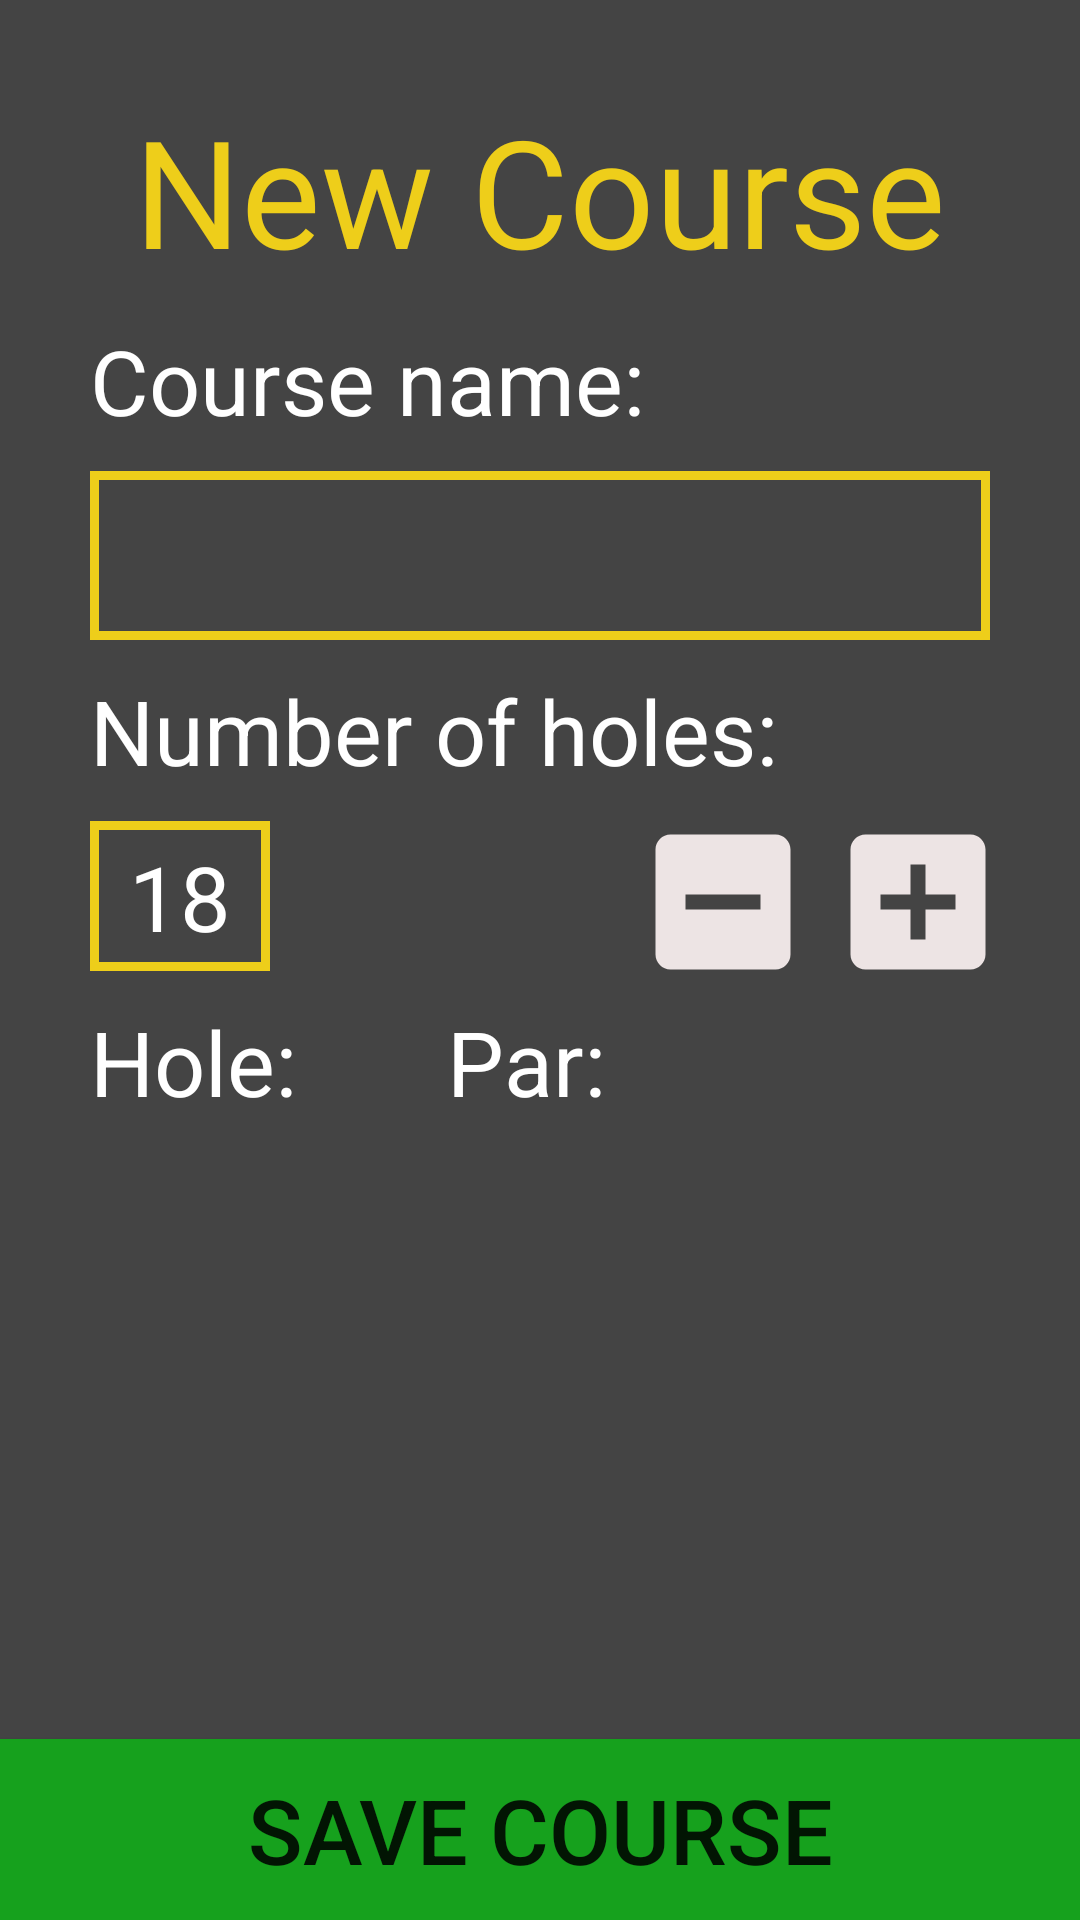

Here is an Android app screen rendered from its layout file. Give the layout XML and the strings, colors and styles it references.
<!-- AndroidManifest.xml: application theme AppTheme -->
<!-- res/layout/activity_new_course.xml -->
<?xml version="1.0" encoding="utf-8"?>
<androidx.constraintlayout.widget.ConstraintLayout xmlns:android="http://schemas.android.com/apk/res/android"
    xmlns:app="http://schemas.android.com/apk/res-auto"
    xmlns:tools="http://schemas.android.com/tools"
    android:layout_width="match_parent"
    android:layout_height="match_parent"
    android:background="@color/colorPrimaryDark"
    tools:context=".ActivityNewCourse">

    <TextView
        android:id="@+id/new_course_txt"
        android:layout_width="0dp"
        android:layout_height="wrap_content"
        android:layout_marginTop="30dp"
        android:text="New Course"
        android:textAlignment="center"
        android:textColor="@color/colorPrimary"
        android:textSize="50sp"
        app:layout_constraintEnd_toEndOf="parent"
        app:layout_constraintStart_toStartOf="parent"
        app:layout_constraintTop_toTopOf="parent" />

    <TextView
        android:id="@+id/course_name_txt"
        android:layout_width="wrap_content"
        android:layout_height="wrap_content"
        android:layout_marginStart="30dp"
        android:layout_marginLeft="30dp"
        android:layout_marginTop="10dp"
        android:text="Course name:"
        android:textColor="@color/colorAccent"
        android:textSize="30sp"
        app:layout_constraintStart_toStartOf="parent"
        app:layout_constraintTop_toBottomOf="@+id/new_course_txt" />

    <EditText
        android:id="@+id/course_name_input"
        android:layout_width="0dp"
        android:layout_height="wrap_content"
        android:layout_marginStart="30dp"
        android:layout_marginLeft="30dp"
        android:layout_marginTop="10dp"
        android:layout_marginEnd="30dp"
        android:layout_marginRight="30dp"
        android:background="@drawable/border_box"
        android:ems="10"
        android:inputType="textCapWords"
        android:padding="8dp"
        android:textAlignment="center"
        android:textColor="@color/colorAccent"
        android:textSize="30sp"
        app:layout_constraintEnd_toEndOf="parent"
        app:layout_constraintStart_toStartOf="parent"
        app:layout_constraintTop_toBottomOf="@+id/course_name_txt" />

    <TextView
        android:id="@+id/number_of_holes_txt"
        android:layout_width="wrap_content"
        android:layout_height="wrap_content"
        android:layout_marginStart="30dp"
        android:layout_marginLeft="30dp"
        android:layout_marginTop="10dp"
        android:text="Number of holes:"
        android:textColor="@color/colorAccent"
        android:textSize="30sp"
        app:layout_constraintStart_toStartOf="parent"
        app:layout_constraintTop_toBottomOf="@+id/course_name_input" />

    <TextView
        android:id="@+id/number_of_holes_number"
        android:layout_width="60dp"
        android:layout_height="50dp"
        android:layout_marginStart="30dp"
        android:layout_marginLeft="30dp"
        android:layout_marginTop="10dp"
        android:background="@drawable/border_box"
        android:ems="10"
        android:inputType="numberSigned"
        android:padding="5dp"
        android:text="18"
        android:textAlignment="center"
        android:textColor="@color/colorAccent"
        android:textSize="30sp"
        app:layout_constraintStart_toStartOf="parent"
        app:layout_constraintTop_toBottomOf="@+id/number_of_holes_txt" />

    <Button
        android:id="@+id/minus_btn"
        android:layout_width="60dp"
        android:layout_height="60dp"
        android:layout_marginTop="7dp"
        android:layout_marginEnd="5dp"
        android:layout_marginRight="5dp"
        android:background="@drawable/ic_minus"
        app:layout_constraintEnd_toStartOf="@+id/plus_btn"
        app:layout_constraintTop_toBottomOf="@+id/number_of_holes_txt" />

    <Button
        android:id="@+id/plus_btn"
        android:layout_width="60dp"
        android:layout_height="60dp"
        android:layout_marginTop="7dp"
        android:layout_marginEnd="24dp"
        android:layout_marginRight="24dp"
        android:background="@drawable/ic_plus"
        app:layout_constraintEnd_toEndOf="parent"
        app:layout_constraintTop_toBottomOf="@+id/number_of_holes_txt" />

    <androidx.recyclerview.widget.RecyclerView
        android:id="@+id/recyclerViewNewCourse"
        android:layout_width="match_parent"
        android:layout_height="0dp"
        android:layout_marginStart="30dp"
        android:layout_marginLeft="30dp"
        android:layout_marginEnd="20dp"
        android:layout_marginRight="20dp"
        android:layout_marginBottom="5dp"
        android:scrollbarFadeDuration="1500"
        android:scrollbarSize="3dp"
        android:scrollbarStyle="outsideInset"
        android:scrollbarThumbVertical="@color/colorPrimary"
        android:scrollbars="vertical"
        app:layout_constraintBottom_toTopOf="@+id/save_course_btn"
        app:layout_constraintEnd_toEndOf="parent"
        app:layout_constraintStart_toStartOf="parent"
        app:layout_constraintTop_toBottomOf="@+id/hole_txt"></androidx.recyclerview.widget.RecyclerView>

    <Button
        android:id="@+id/save_course_btn"
        android:layout_width="0dp"
        android:layout_height="wrap_content"
        android:background="#16a11d"
        android:padding="10dp"
        android:text="save course"
        android:textSize="30sp"
        app:layout_constraintBottom_toBottomOf="parent"
        app:layout_constraintEnd_toEndOf="parent"
        app:layout_constraintStart_toStartOf="parent" />

    <TextView
        android:id="@+id/hole_txt"
        android:layout_width="wrap_content"
        android:layout_height="wrap_content"
        android:layout_marginStart="30dp"
        android:layout_marginLeft="30dp"
        android:layout_marginTop="10dp"
        android:text="Hole:"
        android:textColor="@color/colorAccent"
        android:textSize="30sp"
        app:layout_constraintStart_toStartOf="parent"
        app:layout_constraintTop_toBottomOf="@+id/number_of_holes_number" />

    <TextView
        android:id="@+id/par_txt"
        android:layout_width="wrap_content"
        android:layout_height="wrap_content"
        android:layout_marginStart="50dp"
        android:layout_marginLeft="50dp"
        android:layout_marginTop="10dp"
        android:text="Par:"
        android:textColor="@color/colorAccent"
        android:textSize="30sp"
        app:layout_constraintStart_toEndOf="@+id/hole_txt"
        app:layout_constraintTop_toBottomOf="@+id/number_of_holes_number" />
</androidx.constraintlayout.widget.ConstraintLayout>
<!-- resources referenced by this layout -->
<resources>
  <color name="colorAccent">#fff</color>
  <color name="colorPrimary">#eece1a</color>
  <color name="colorPrimaryDark">#444</color>
  <!-- drawable border_box (drawable) -->
  <?xml version="1.0" encoding="utf-8"?>
  <shape xmlns:android="http://schemas.android.com/apk/res/android" android:shape="rectangle">
  
      <stroke
          android:color="@color/colorPrimary"
          android:width="3dp">
      </stroke>
  
      <solid
          android:color="@color/colorPrimaryDark">
      </solid>
  
  </shape>
  <!-- drawable ic_minus (drawable) -->
  <vector xmlns:android="http://schemas.android.com/apk/res/android"
      android:width="24dp"
      android:height="24dp"
      android:viewportWidth="24.0"
      android:viewportHeight="24.0">
      <path
          android:fillColor="#ede4e4"
          android:pathData="M19,3L5,3c-1.1,0 -2,0.9 -2,2v14c0,1.1 0.9,2 2,2h14c1.1,0 2,-0.9 2,-2L21,5c0,-1.1 -0.9,-2 -2,-2zM17,13L7,13v-2h10v2z" />
  </vector>
  <!-- drawable ic_plus (drawable) -->
  <vector xmlns:android="http://schemas.android.com/apk/res/android"
      android:width="24dp"
      android:height="24dp"
      android:viewportWidth="24.0"
      android:viewportHeight="24.0">
      <path
          android:fillColor="#ede4e4"
          android:pathData="M19,3L5,3c-1.11,0 -2,0.9 -2,2v14c0,1.1 0.89,2 2,2h14c1.1,0 2,-0.9 2,-2L21,5c0,-1.1 -0.9,-2 -2,-2zM17,13h-4v4h-2v-4L7,13v-2h4L11,7h2v4h4v2z" />
  </vector>
  <style name="AppTheme" parent="Theme.AppCompat.Light.NoActionBar">
          
          <item name="colorPrimary">@color/colorPrimary</item>
          <item name="colorPrimaryDark">@color/colorPrimaryDark</item>
          <item name="colorAccent">@color/colorAccent</item>
      </style>
</resources>
